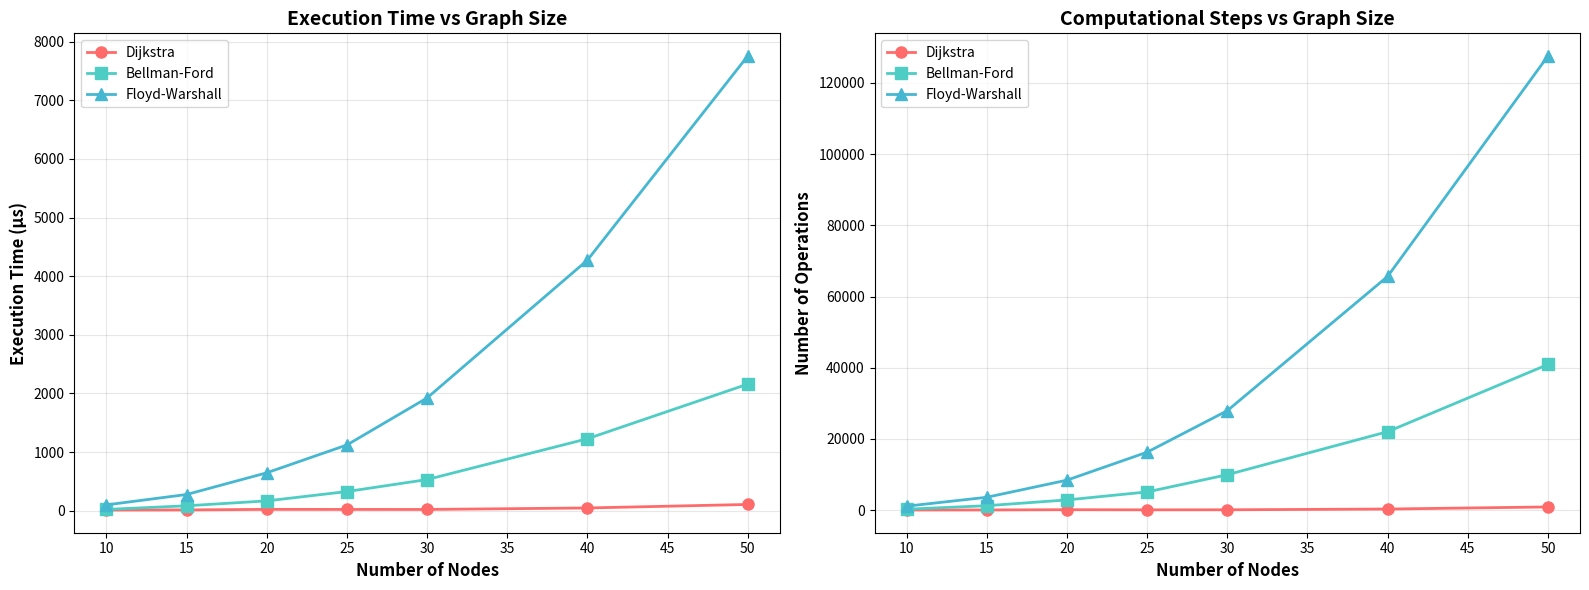

The matplotlib source for this figure:
"""
Test script to compare algorithm performance on different sized city maps
This generates data for your report's performance analysis section
Uses the SAME STANDARD MAP for consistency
"""

import heapq
import time
from collections import defaultdict
import matplotlib.pyplot as plt
import random

# ============================================================================
# STANDARD CITY MAP - SAME AS MAIN FILE
# ============================================================================

def create_standard_city_map():
    """
    Create the STANDARD city map used throughout the project
    This is the SAME map used in main.py
    """
    city = CityMap()
    
    # Standard roads configuration - IDENTICAL to main.py
    standard_roads = [
        ('A', 'B', 5), ('A', 'D', 7),
        ('B', 'C', 3), ('B', 'E', 2),
        ('C', 'F', 4), ('C', 'G', 6),
        ('D', 'E', 6), ('D', 'H', 3),
        ('E', 'F', 1), ('E', 'I', 4),
        ('F', 'J', 5), ('G', 'J', 2),
        ('H', 'I', 5), ('I', 'J', 3)
    ]
    
    for from_node, to_node, distance in standard_roads:
        city.add_edge(from_node, to_node, distance)
    
    return city

# ============================================================================
# CITY MAP CLASS
# ============================================================================

class CityMap:
    def __init__(self):
        self.graph = defaultdict(list)
        self.nodes = set()
        self.edges = []
        
    def add_edge(self, from_node, to_node, weight):
        self.graph[from_node].append((to_node, weight))
        self.graph[to_node].append((from_node, weight))
        self.nodes.add(from_node)
        self.nodes.add(to_node)
        self.edges.append((from_node, to_node, weight))
    
    def get_all_nodes(self):
        return list(self.nodes)

# ============================================================================
# ALGORITHMS - SAME AS MAIN FILE
# ============================================================================

def dijkstra(city_map, start, end):
    start_time = time.perf_counter()
    step_count = 0
    
    distances = {node: float('inf') for node in city_map.get_all_nodes()}
    distances[start] = 0
    previous_nodes = {node: None for node in city_map.get_all_nodes()}
    pq = [(0, start)]
    visited = set()
    
    while pq:
        step_count += 1
        current_distance, current_node = heapq.heappop(pq)
        
        if current_node in visited:
            continue
        visited.add(current_node)
        
        if current_node == end:
            break
        
        for neighbor, weight in city_map.graph[current_node]:
            step_count += 1
            distance = current_distance + weight
            if distance < distances[neighbor]:
                distances[neighbor] = distance
                previous_nodes[neighbor] = current_node
                heapq.heappush(pq, (distance, neighbor))
    
    path = []
    current = end
    while current is not None:
        path.append(current)
        current = previous_nodes[current]
    path.reverse()
    
    end_time = time.perf_counter()
    execution_time = (end_time - start_time) * 1000000  # Microseconds
    
    return {
        'algorithm': 'Dijkstra',
        'path': path if path and path[0] == start else [],
        'distance': distances[end] if distances[end] != float('inf') else None,
        'execution_time': execution_time,
        'step_count': step_count
    }

def bellman_ford(city_map, start, end):
    start_time = time.perf_counter()
    step_count = 0
    
    nodes = city_map.get_all_nodes()
    distances = {node: float('inf') for node in nodes}
    distances[start] = 0
    previous_nodes = {node: None for node in nodes}
    
    for _ in range(len(nodes) - 1):
        step_count += 1
        for from_node in city_map.graph:
            for to_node, weight in city_map.graph[from_node]:
                step_count += 1
                if distances[from_node] + weight < distances[to_node]:
                    distances[to_node] = distances[from_node] + weight
                    previous_nodes[to_node] = from_node
    
    path = []
    current = end
    while current is not None:
        path.append(current)
        current = previous_nodes[current]
    path.reverse()
    
    end_time = time.perf_counter()
    execution_time = (end_time - start_time) * 1000000  # Microseconds
    
    return {
        'algorithm': 'Bellman-Ford',
        'path': path if path and path[0] == start else [],
        'distance': distances[end] if distances[end] != float('inf') else None,
        'execution_time': execution_time,
        'step_count': step_count
    }

def floyd_warshall(city_map, start, end):
    start_time = time.perf_counter()
    step_count = 0
    
    nodes = city_map.get_all_nodes()
    node_index = {node: i for i, node in enumerate(nodes)}
    n = len(nodes)
    
    dist = [[float('inf')] * n for _ in range(n)]
    next_node = [[None] * n for _ in range(n)]
    
    for i in range(n):
        dist[i][i] = 0
    
    for from_node in city_map.graph:
        for to_node, weight in city_map.graph[from_node]:
            i = node_index[from_node]
            j = node_index[to_node]
            dist[i][j] = weight
            next_node[i][j] = to_node
    
    for k in range(n):
        step_count += 1
        for i in range(n):
            step_count += 1
            for j in range(n):
                step_count += 1
                if dist[i][k] + dist[k][j] < dist[i][j]:
                    dist[i][j] = dist[i][k] + dist[k][j]
                    next_node[i][j] = next_node[i][k]
    
    start_idx = node_index[start]
    end_idx = node_index[end]
    
    path = []
    if next_node[start_idx][end_idx] is not None:
        path = [start]
        current = start
        while current != end:
            current = next_node[node_index[current]][end_idx]
            path.append(current)
    
    end_time = time.perf_counter()
    execution_time = (end_time - start_time) * 1000000  # Microseconds
    
    return {
        'algorithm': 'Floyd-Warshall',
        'path': path,
        'distance': dist[start_idx][end_idx] if dist[start_idx][end_idx] != float('inf') else None,
        'execution_time': execution_time,
        'step_count': step_count
    }

# ============================================================================
# ADDITIONAL MAP GENERATION FOR SCALABILITY TESTING
# ============================================================================

def generate_random_map(num_nodes, edge_density=0.3):
    """
    Generate a random city map for scalability testing only
    edge_density: probability of edge between two nodes (0-1)
    """
    city = CityMap()
    nodes = [str(i) for i in range(num_nodes)]
    
    # Ensure connected graph - create spanning tree first
    for i in range(1, num_nodes):
        from_node = nodes[i]
        to_node = nodes[random.randint(0, i-1)]
        weight = random.randint(1, 20)
        city.add_edge(from_node, to_node, weight)
    
    # Add additional edges based on density
    for i in range(num_nodes):
        for j in range(i+1, num_nodes):
            if random.random() < edge_density:
                weight = random.randint(1, 20)
                city.add_edge(nodes[i], nodes[j], weight)
    
    return city

# ============================================================================
# TESTING FUNCTIONS
# ============================================================================

def test_standard_map():
    """Test all algorithms on the STANDARD city map"""
    
    print("="*80)
    print("TESTING ON STANDARD CITY MAP (10 nodes)")
    print("="*80)
    
    # Use the STANDARD map
    city_map = create_standard_city_map()
    start_node = 'A'
    end_node = 'J'
    
    print(f"\nRoute: {start_node} → {end_node}")
    print(f"Map: 10 nodes (A-J), 14 roads\n")
    
    results = {}
    
    # Test Dijkstra
    print("Testing Dijkstra's Algorithm...")
    result = dijkstra(city_map, start_node, end_node)
    results['Dijkstra'] = result
    print(f"  Path: {' → '.join(result['path'])}")
    print(f"  Distance: {result['distance']} km")
    print(f"  Time: {result['execution_time']:.2f} μs")
    print(f"  Steps: {result['step_count']}\n")
    
    # Test Bellman-Ford
    print("Testing Bellman-Ford Algorithm...")
    result = bellman_ford(city_map, start_node, end_node)
    results['Bellman-Ford'] = result
    print(f"  Path: {' → '.join(result['path'])}")
    print(f"  Distance: {result['distance']} km")
    print(f"  Time: {result['execution_time']:.2f} μs")
    print(f"  Steps: {result['step_count']}\n")
    
    # Test Floyd-Warshall
    print("Testing Floyd-Warshall Algorithm...")
    result = floyd_warshall(city_map, start_node, end_node)
    results['Floyd-Warshall'] = result
    print(f"  Path: {' → '.join(result['path'])}")
    print(f"  Distance: {result['distance']} km")
    print(f"  Time: {result['execution_time']:.2f} μs")
    print(f"  Steps: {result['step_count']}\n")
    
    return results

def test_scalability():
    """Test algorithm performance on different map sizes for analysis"""
    
    # Test with different sizes (including standard 10 nodes)
    test_sizes = [10, 15, 20, 25, 30, 40, 50]
    
    results = {
        'Dijkstra': {'sizes': [], 'times': [], 'steps': []},
        'Bellman-Ford': {'sizes': [], 'times': [], 'steps': []},
        'Floyd-Warshall': {'sizes': [], 'times': [], 'steps': []}
    }
    
    print("\n" + "="*80)
    print("SCALABILITY TEST - Testing algorithms on different map sizes")
    print("="*80)
    print("\nNote: 10 nodes uses STANDARD map, others use random maps\n")
    
    for size in test_sizes:
        print(f"Testing with {size} nodes...")
        
        # Use standard map for 10 nodes, random for others
        if size == 10:
            city_map = create_standard_city_map()
            nodes = city_map.get_all_nodes()
            start = 'A'
            end = 'J'
        else:
            city_map = generate_random_map(size, edge_density=0.3)
            nodes = city_map.get_all_nodes()
            start = nodes[0]
            end = nodes[-1]
        
        # Test Dijkstra
        result = dijkstra(city_map, start, end)
        results['Dijkstra']['sizes'].append(size)
        results['Dijkstra']['times'].append(result['execution_time'])
        results['Dijkstra']['steps'].append(result['step_count'])
        print(f"  Dijkstra: {result['execution_time']:.2f} μs")
        
        # Test Bellman-Ford
        result = bellman_ford(city_map, start, end)
        results['Bellman-Ford']['sizes'].append(size)
        results['Bellman-Ford']['times'].append(result['execution_time'])
        results['Bellman-Ford']['steps'].append(result['step_count'])
        print(f"  Bellman-Ford: {result['execution_time']:.2f} μs")
        
        # Test Floyd-Warshall (skip for very large graphs)
        if size <= 50:
            result = floyd_warshall(city_map, start, end)
            results['Floyd-Warshall']['sizes'].append(size)
            results['Floyd-Warshall']['times'].append(result['execution_time'])
            results['Floyd-Warshall']['steps'].append(result['step_count'])
            print(f"  Floyd-Warshall: {result['execution_time']:.2f} μs")
    
    # Create visualization
    plot_scalability_results(results)
    
    # Print summary table
    print("\n" + "="*80)
    print("SUMMARY TABLE FOR REPORT")
    print("="*80)
    print(f"{'Nodes':<10} {'Dijkstra (μs)':<20} {'Bellman-Ford (μs)':<20} {'Floyd-Warshall (μs)':<20}")
    print("-"*80)
    
    for i, size in enumerate(test_sizes):
        dij_time = results['Dijkstra']['times'][i]
        bf_time = results['Bellman-Ford']['times'][i]
        fw_time = results['Floyd-Warshall']['times'][i] if i < len(results['Floyd-Warshall']['times']) else 'N/A'
        
        if fw_time != 'N/A':
            print(f"{size:<10} {dij_time:<20.2f} {bf_time:<20.2f} {fw_time:<20.2f}")
        else:
            print(f"{size:<10} {dij_time:<20.2f} {bf_time:<20.2f} {fw_time:<20}")
    
    print("="*80)

def plot_scalability_results(results):
    """Create plots showing algorithm scalability"""
    
    fig, (ax1, ax2) = plt.subplots(1, 2, figsize=(16, 6))
    
    # Plot 1: Execution Time vs Graph Size
    ax1.plot(results['Dijkstra']['sizes'], results['Dijkstra']['times'], 
             'o-', label='Dijkstra', linewidth=2, markersize=8, color='#FF6B6B')
    ax1.plot(results['Bellman-Ford']['sizes'], results['Bellman-Ford']['times'], 
             's-', label='Bellman-Ford', linewidth=2, markersize=8, color='#4ECDC4')
    ax1.plot(results['Floyd-Warshall']['sizes'], results['Floyd-Warshall']['times'], 
             '^-', label='Floyd-Warshall', linewidth=2, markersize=8, color='#45B7D1')
    
    ax1.set_xlabel('Number of Nodes', fontsize=12, fontweight='bold')
    ax1.set_ylabel('Execution Time (μs)', fontsize=12, fontweight='bold')
    ax1.set_title('Execution Time vs Graph Size', fontsize=14, fontweight='bold')
    ax1.legend(fontsize=10)
    ax1.grid(True, alpha=0.3)
    
    # Plot 2: Step Count vs Graph Size
    ax2.plot(results['Dijkstra']['sizes'], results['Dijkstra']['steps'], 
             'o-', label='Dijkstra', linewidth=2, markersize=8, color='#FF6B6B')
    ax2.plot(results['Bellman-Ford']['sizes'], results['Bellman-Ford']['steps'], 
             's-', label='Bellman-Ford', linewidth=2, markersize=8, color='#4ECDC4')
    ax2.plot(results['Floyd-Warshall']['sizes'], results['Floyd-Warshall']['steps'], 
             '^-', label='Floyd-Warshall', linewidth=2, markersize=8, color='#45B7D1')
    
    ax2.set_xlabel('Number of Nodes', fontsize=12, fontweight='bold')
    ax2.set_ylabel('Number of Operations', fontsize=12, fontweight='bold')
    ax2.set_title('Computational Steps vs Graph Size', fontsize=14, fontweight='bold')
    ax2.legend(fontsize=10)
    ax2.grid(True, alpha=0.3)
    
    plt.tight_layout()
    plt.savefig('scalability_analysis.png', dpi=300, bbox_inches='tight')
    print("\n✓ Scalability graph saved as 'scalability_analysis.png'")

# ============================================================================
# MAIN
# ============================================================================

if __name__ == "__main__":
    # First test on standard map
    standard_results = test_standard_map()
    
    # Then test scalability
    test_scalability()
    
    print("\n" + "="*80)
    print("TESTING COMPLETE!")
    print("="*80)
    print("\nFor your report, use:")
    print("  - Standard map results (10 nodes) as your main example")
    print("  - Scalability results to show performance trends")
    print("="*80)